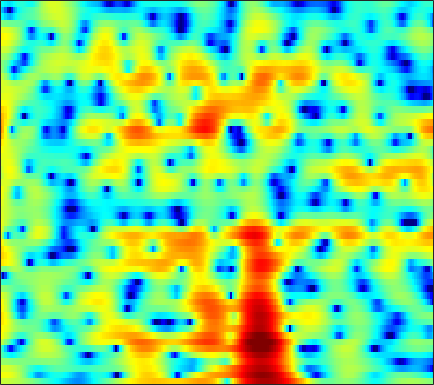

Source data for this figure (header and first rows):
2.7466, 2.7768, 2.7748, 2.7242, 2.6565, 2.5254, 2.3543, 2.1975, 1.9541, 1.6724, 1.3553, 1.0967, 0.72472, 0.32529, 0.010299, -0.42512, -0.87456, -1.22, -1.6986, -2.1703, -2.6405, -2.9992, -3.4906, -3.9845
4.517, 4.559, 4.519, 4.369, 4.182, 3.832, 3.358, 2.917, 2.205, 1.341, 0.3092, -0.5903, -1.969, -3.568, -4.907, -6.787, -8.477, -9.261, -9.3, -8.436, -7.298, -6.485, -5.583, -4.905
3.346, 3.388, 3.361, 3.243, 3.095, 2.815, 2.439, 2.093, 1.544, 0.8903, 0.1324, -0.4986, -1.41, -2.365, -3.064, -3.884, -4.444, -4.624, -4.534, -4.145, -3.606, -3.18, -2.654, -2.211
0.8971, 0.8098, 0.6638, 0.505, 0.3892, 0.2502, 0.1331, 0.06542, -0.005144, -0.05973, -0.1019, -0.1292, -0.1613, -0.1822, -0.189, -0.1817, -0.1512, -0.114, -0.04878, 0.02352, 0.09561, 0.1366, 0.1658, 0.1487
-1.64, -2.481, -3.65, -4.714, -5.271, -5.495, -5.112, -4.551, -3.649, -2.723, -1.849, -1.25, -0.5337, 0.09221, 0.5071, 0.9848, 1.385, 1.635, 1.899, 2.083, 2.19, 2.217, 2.171, 2.047
-2.029, -3.926, -7.193, -11.53, -14.88, -14.65, -11.29, -9.243, -7.19, -5.577, -4.156, -3.143, -1.863, -0.6811, 0.1365, 1.089, 1.881, 2.361, 2.853, 3.175, 3.331, 3.337, 3.203, 2.928
2.983, 1.935, 0.4192, -1.168, -2.386, -4.09, -6.099, -8.036, -11.82, -17.45, -14.54, -9.884, -5.61, -2.714, -1.087, 0.5631, 1.766, 2.429, 3.043, 3.383, 3.493, 3.434, 3.155, 2.648
5.045, 4.413, 3.466, 2.418, 1.573, 0.392, -0.8238, -1.711, -2.736, -3.353, -3.375, -3.003, -2.194, -1.292, -0.6588, 0.04138, 0.5363, 0.7699, 0.896, 0.8237, 0.5453, 0.2405, -0.2873, -0.9106
5.469, 5.041, 4.389, 3.661, 3.084, 2.312, 1.567, 1.057, 0.4669, 0.005474, -0.3058, -0.4454, -0.5433, -0.5785, -0.6044, -0.682, -0.8706, -1.119, -1.644, -2.424, -3.518, -4.547, -6.159, -7.919
6.184, 5.701, 4.933, 4.04, 3.3, 2.26, 1.21, 0.4569, -0.427, -1.084, -1.483, -1.601, -1.57, -1.416, -1.283, -1.165, -1.189, -1.341, -1.788, -2.524, -3.69, -4.887, -7.003, -9.784
6.397, 5.696, 4.546, 3.14, 1.902, -0.03252, -2.342, -4.363, -7.387, -10.15, -10.53, -9.077, -6.722, -4.69, -3.48, -2.226, -1.317, -0.8399, -0.4676, -0.3413, -0.4363, -0.6312, -0.9664, -1.284
5.568, 4.732, 3.352, 1.675, 0.1941, -2.098, -4.768, -6.982, -10.05, -12.46, -12.66, -11.36, -8.894, -6.463, -4.855, -3.047, -1.592, -0.7349, 0.1398, 0.7398, 1.117, 1.271, 1.319, 1.232
5.228, 4.453, 3.171, 1.577, 0.1513, -2.091, -4.831, -7.319, -11.47, -16.57, -17.01, -13.38, -9.168, -6.012, -4.13, -2.094, -0.5074, 0.4297, 1.41, 2.057, 2.422, 2.528, 2.453, 2.124
3.855, 3.332, 2.463, 1.39, 0.4598, -0.9605, -2.559, -3.853, -5.529, -6.696, -6.761, -6.036, -4.523, -2.877, -1.741, -0.407, 0.6956, 1.36, 2.028, 2.474, 2.671, 2.656, 2.424, 1.912
0.8966, 0.597, 0.186, -0.2249, -0.5334, -0.931, -1.29, -1.52, -1.745, -1.811, -1.69, -1.479, -1.054, -0.5339, -0.1148, 0.4416, 0.9285, 1.256, 1.581, 1.794, 1.872, 1.825, 1.621, 1.265
-2.898, -3.26, -3.326, -2.985, -2.591, -2.037, -1.544, -1.224, -0.8683, -0.5765, -0.3176, -0.1258, 0.1264, 0.3841, 0.5863, 0.8476, 1.095, 1.257, 1.433, 1.529, 1.562, 1.537, 1.438, 1.26
-11.56, -18.36, -12.37, -6.885, -4.489, -2.419, -1.139, -0.5182, 0.01425, 0.2951, 0.4232, 0.4565, 0.4875, 0.5458, 0.6194, 0.7612, 0.9486, 1.07, 1.24, 1.357, 1.406, 1.418, 1.387, 1.307
0.2199, -0.4666, -0.5022, 0.1373, 0.7096, 1.332, 1.651, 1.674, 1.408, 0.8397, 0.03426, -0.6417, -1.458, -1.918, -1.925, -1.567, -1.015, -0.6106, -0.1889, 0.05355, 0.1119, 0.05908, -0.08347, -0.2255
6.244, 5.8, 5.261, 4.773, 4.412, 3.845, 3.13, 2.423, 1.158, -0.6085, -3.115, -5.776, -11.41, -21.17, -14.97, -8.868, -5.898, -4.637, -3.865, -3.819, -4.317, -5.045, -6.256, -7.349
7.082, 6.563, 5.839, 5.095, 4.513, 3.682, 2.741, 1.946, 0.7275, -0.7087, -2.366, -3.708, -5.4, -6.449, -6.61, -6.23, -5.725, -5.54, -5.692, -6.519, -8.117, -9.914, -13.68, -20.64
6.641, 5.938, 5.032, 4.169, 3.557, 2.807, 2.087, 1.567, 0.8835, 0.1996, -0.4521, -0.9123, -1.439, -1.867, -2.119, -2.411, -2.739, -3.085, -3.701, -4.593, -5.79, -6.849, -8.415, -9.878
5.608, 4.355, 2.817, 1.67, 1.135, 0.7705, 0.6156, 0.521, 0.3847, 0.2938, 0.2713, 0.331, 0.4884, 0.6653, 0.7938, 0.883, 0.8278, 0.6345, 0.2015, -0.405, -1.246, -2.03, -3.189, -4.515
3.72, 0.3912, -6.189, -11.42, -7.147, -3.579, -2.186, -1.992, -2.392, -2.901, -2.672, -1.769, -0.1521, 1.424, 2.38, 3.308, 3.851, 4.042, 3.964, 3.58, 2.88, 2.147, 0.9166, -0.6471
4.373, 2.556, 0.2047, -1.335, -1.761, -1.964, -2.588, -3.632, -6.285, -11.54, -14.16, -8.516, -3.44, -0.3401, 1.234, 2.667, 3.532, 3.884, 4.015, 3.748, 3.158, 2.507, 1.331, -0.1867
4.359, 3.639, 2.66, 1.748, 1.107, 0.3016, -0.4902, -1.071, -1.801, -2.264, -2.236, -1.85, -1.001, -0.05285, 0.6025, 1.319, 1.773, 1.913, 1.898, 1.613, 1.075, 0.5053, -0.473, -1.675
3.799, 3.423, 2.864, 2.283, 1.841, 1.288, 0.7987, 0.4797, 0.1558, -0.02448, -0.05546, 0.01284, 0.2032, 0.4482, 0.6264, 0.8063, 0.8776, 0.8429, 0.6393, 0.2776, -0.2805, -0.8226, -1.7, -2.759
3.645, 3.33, 2.84, 2.29, 1.88, 1.35, 0.8917, 0.618, 0.3783, 0.2732, 0.2947, 0.3728, 0.5169, 0.6726, 0.7674, 0.8242, 0.7916, 0.7036, 0.4511, 0.04642, -0.5142, -1.038, -1.877, -2.889
4.026, 3.578, 2.845, 1.983, 1.282, 0.3437, -0.4726, -0.8968, -1.131, -0.979, -0.5586, -0.1633, 0.3608, 0.8041, 1.057, 1.275, 1.334, 1.261, 1.045, 0.6598, 0.1316, -0.362, -1.146, -2.066
4.729, 4.111, 3.017, 1.558, 0.1368, -2.249, -5.258, -7.409, -7.779, -5.34, -2.85, -1.389, 0.07398, 1.078, 1.586, 2.008, 2.162, 2.112, 1.884, 1.483, 0.941, 0.4379, -0.318, -1.16
4.725, 4.28, 3.42, 2.135, 0.833, -1.477, -4.457, -6.62, -7.027, -4.616, -2.188, -0.7909, 0.5574, 1.443, 1.865, 2.14, 2.138, 1.993, 1.557, 0.9275, 0.1132, -0.5458, -1.449, -2.312
3.235, 3.506, 3.577, 3.325, 2.943, 2.262, 1.53, 1.06, 0.6562, 0.5335, 0.6213, 0.7535, 0.9325, 1.067, 1.111, 1.039, 0.7667, 0.3961, -0.3939, -1.58, -3.205, -4.657, -6.661, -8.021
1.711, 2.891, 3.859, 4.314, 4.382, 4.18, 3.714, 3.214, 2.413, 1.477, 0.4733, -0.2453, -0.9916, -1.342, -1.357, -1.19, -1.115, -1.304, -1.904, -3.156, -5.243, -7.649, -12.78, -20.51
2.515, 3.51, 4.392, 4.825, 4.879, 4.612, 3.954, 3.199, 1.791, -0.1997, -2.999, -5.874, -10.94, -12.13, -9.023, -5.656, -3.669, -2.853, -2.383, -2.504, -3.06, -3.657, -4.452, -4.904
3.473, 3.891, 4.256, 4.343, 4.225, 3.812, 3.085, 2.33, 0.9921, -0.7505, -2.933, -4.787, -7.024, -7.661, -6.858, -5.317, -4.051, -3.321, -2.726, -2.431, -2.366, -2.411, -2.49, -2.553
3.989, 4.054, 4.012, 3.818, 3.569, 3.102, 2.491, 1.929, 1.074, 0.1336, -0.8281, -1.511, -2.27, -2.757, -2.951, -3, -2.941, -2.902, -2.861, -2.873, -2.922, -2.972, -3.054, -3.126
4.787, 4.548, 4.134, 3.656, 3.268, 2.725, 2.176, 1.761, 1.209, 0.6545, 0.1028, -0.2992, -0.8151, -1.306, -1.663, -2.116, -2.524, -2.85, -3.262, -3.664, -4.022, -4.248, -4.508, -4.69
6.067, 5.407, 4.449, 3.47, 2.79, 2.04, 1.504, 1.25, 1.022, 0.8331, 0.6148, 0.4066, 0.04887, -0.4302, -0.8636, -1.575, -2.426, -3.114, -4.103, -5.072, -5.912, -6.408, -6.806, -7.007
8.013, 6.687, 4.57, 2.128, 0.2963, -1.334, -1.383, -0.7601, 0.188, 0.9066, 1.31, 1.408, 1.29, 0.9075, 0.4356, -0.4858, -1.825, -3.104, -5.308, -7.98, -10.68, -11.78, -11.29, -10.18
9.419, 7.714, 4.72, 0.4515, -4.192, -11.72, -6.729, -3.502, -1.125, 0.09352, 0.7098, 0.9378, 1.017, 0.8635, 0.5548, -0.1547, -1.352, -2.655, -5.145, -8.783, -13.76, -15.89, -13.1, -10.61
8.836, 7.616, 5.733, 3.662, 2.134, 0.3774, -0.8899, -1.614, -2.492, -3.45, -4.19, -4.331, -3.921, -3.223, -2.813, -2.524, -2.641, -3.018, -3.839, -4.884, -5.867, -6.437, -6.887, -7.21
8.193, 7.438, 6.25, 4.886, 3.755, 2.112, 0.1947, -1.502, -4.443, -8.836, -17.82, -24.74, -11.85, -7.389, -5.471, -4, -3.225, -3.018, -3.011, -3.28, -3.693, -4.05, -4.616, -5.239
6.919, 6.513, 5.796, 4.885, 4.075, 2.813, 1.347, 0.07458, -1.806, -3.769, -5.35, -5.876, -5.567, -4.69, -4.028, -3.299, -2.903, -2.755, -2.762, -2.937, -3.261, -3.584, -4.114, -4.738
5.164, 5.077, 4.806, 4.354, 3.911, 3.188, 2.363, 1.696, 0.7874, -0.07265, -0.8066, -1.244, -1.659, -1.922, -2.099, -2.328, -2.602, -2.841, -3.239, -3.657, -4.082, -4.399, -4.794, -5.217
3.726, 3.93, 4.01, 3.903, 3.718, 3.375, 2.929, 2.569, 2.057, 1.538, 1.016, 0.6221, 0.07362, -0.5265, -1.017, -1.802, -2.686, -3.451, -4.515, -5.518, -6.253, -6.525, -6.55, -6.381
3.164, 3.476, 3.635, 3.59, 3.462, 3.226, 2.956, 2.745, 2.48, 2.202, 1.899, 1.631, 1.178, 0.5507, -0.04862, -1.122, -2.587, -4.053, -6.601, -10.08, -13.51, -13.41, -10.52, -7.985
3.438, 3.438, 3.164, 2.655, 2.21, 1.643, 1.3, 1.214, 1.312, 1.532, 1.745, 1.839, 1.825, 1.607, 1.255, 0.5312, -0.639, -1.835, -3.954, -6.749, -9.177, -9.1, -6.895, -4.771
2.791, 2.192, 0.9489, -0.8956, -2.671, -5.231, -6.641, -6.009, -4.152, -2.385, -1.048, -0.2933, 0.4534, 0.9638, 1.179, 1.293, 1.183, 0.9976, 0.6178, 0.2604, 0.05127, 0.0758, 0.3312, 0.7191
0.9192, 0.113, -1.535, -4.014, -6.634, -11.47, -15.02, -12.93, -9.604, -7.423, -5.946, -4.992, -3.764, -2.566, -1.686, -0.6948, 0.1466, 0.6365, 1.145, 1.555, 1.886, 2.101, 2.353, 2.572
0.4026, -0.05101, -1.036, -2.359, -3.531, -5.179, -6.712, -7.717, -9.121, -10.79, -12.55, -12.8, -10.6, -7.504, -5.471, -3.275, -1.608, -0.6554, 0.3842, 1.154, 1.767, 2.132, 2.533, 2.819
1.463, 1.349, 0.8937, 0.1163, -0.6482, -1.875, -3.372, -4.714, -6.928, -9.905, -13.74, -15.23, -12.14, -8.329, -6.143, -3.912, -2.252, -1.28, -0.2485, 0.5361, 1.121, 1.475, 1.866, 2.189
3.165, 3.155, 2.904, 2.387, 1.847, 0.944, -0.1416, -1.056, -2.334, -3.564, -4.517, -4.912, -4.921, -4.433, -3.859, -3.089, -2.315, -1.807, -1.288, -0.9008, -0.6712, -0.5582, -0.4196, -0.1626
4.651, 4.607, 4.375, 3.968, 3.55, 2.85, 1.994, 1.274, 0.2398, -0.8469, -1.893, -2.622, -3.437, -3.963, -4.136, -4.013, -3.702, -3.449, -3.264, -3.418, -3.965, -4.654, -5.7, -6.16
5.282, 5.192, 4.953, 4.581, 4.209, 3.583, 2.804, 2.1, 0.9782, -0.388, -2.073, -3.595, -5.977, -8.511, -9.713, -9.035, -7.183, -5.957, -4.957, -4.851, -5.752, -7.332, -11.47, -19.63
4.08, 3.962, 3.729, 3.401, 3.101, 2.621, 2.038, 1.497, 0.5746, -0.6452, -2.32, -3.991, -7.054, -11.44, -14.45, -11.77, -7.753, -5.734, -3.996, -3.064, -2.78, -2.831, -3.014, -2.913
0.3832, 0.1497, -0.2291, -0.5815, -0.7683, -0.8938, -0.9482, -0.9897, -1.135, -1.466, -1.997, -2.493, -3.213, -3.769, -3.917, -3.607, -2.862, -2.193, -1.307, -0.551, 0.05262, 0.4197, 0.8405, 1.242
-4.503, -5.301, -6.739, -8.093, -8.435, -7.606, -6.096, -5.019, -3.884, -3.123, -2.646, -2.423, -2.202, -1.979, -1.745, -1.353, -0.8296, -0.3671, 0.2664, 0.8834, 1.461, 1.847, 2.3, 2.676
-6.988, -8.345, -11.53, -17.91, -23.58, -14.61, -9.585, -7.333, -5.388, -4.173, -3.43, -3.066, -2.694, -2.335, -2.011, -1.458, -0.7773, -0.2055, 0.5752, 1.33, 2.001, 2.433, 2.903, 3.239
-4.631, -5.015, -5.713, -6.289, -6.387, -5.928, -5.076, -4.444, -3.816, -3.542, -3.636, -3.896, -4.372, -4.68, -4.568, -3.76, -2.453, -1.37, 0.02002, 1.212, 2.166, 2.72, 3.25, 3.556
